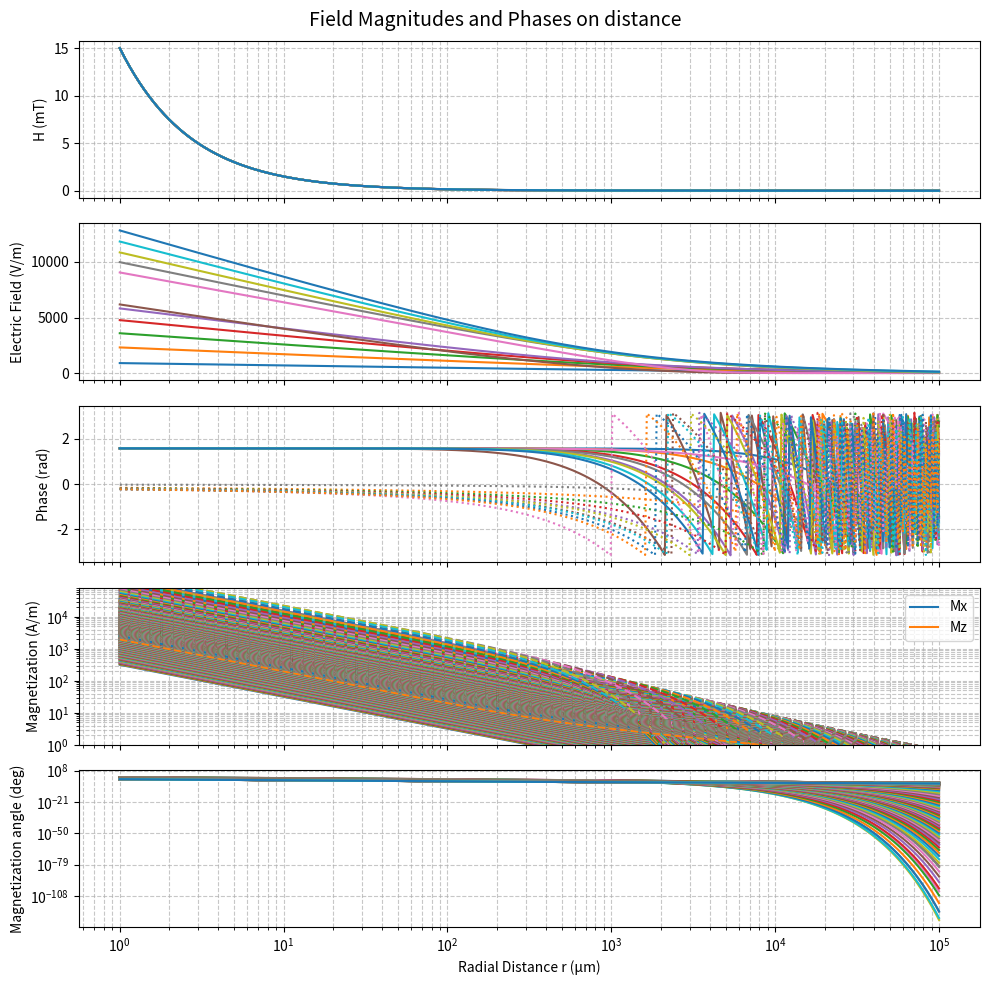
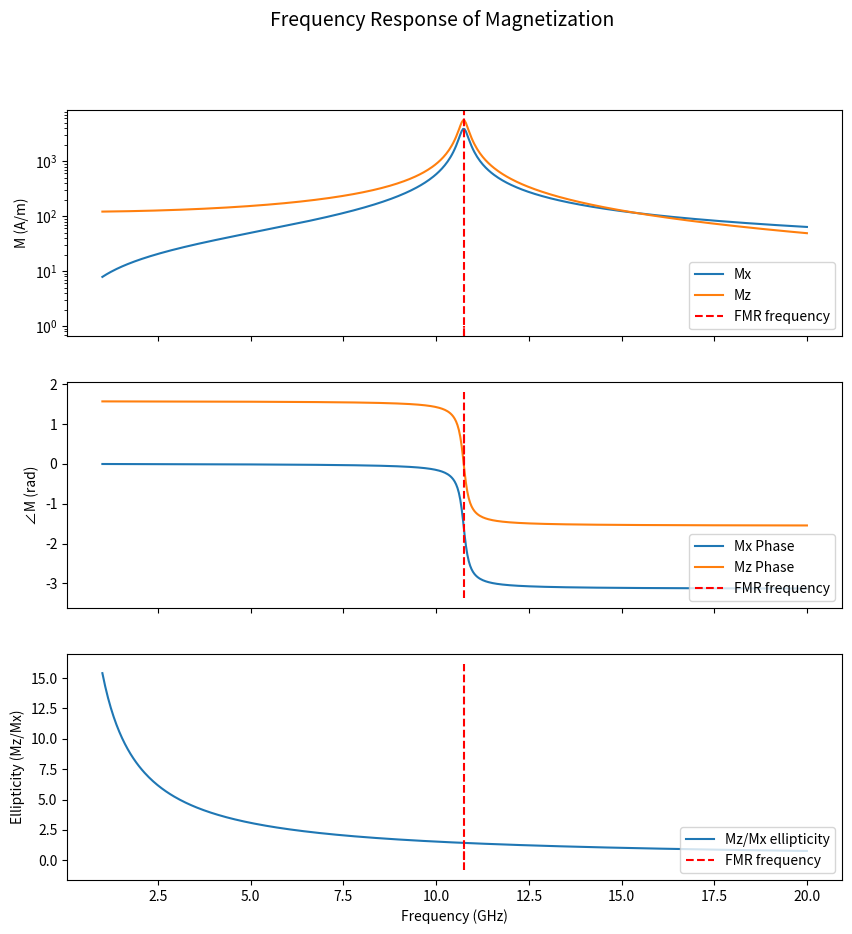
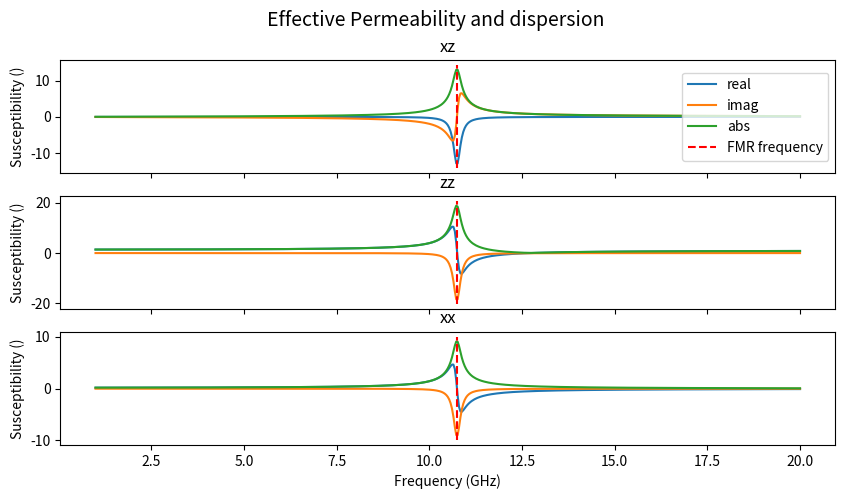
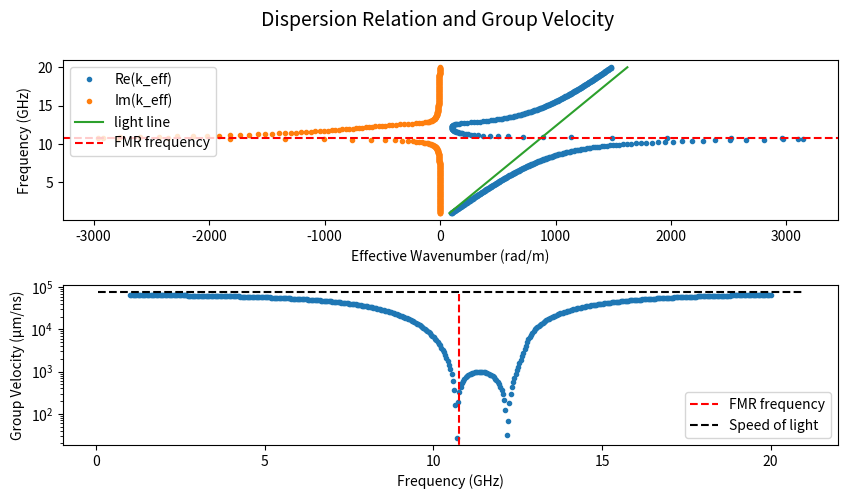

These charts were generated, in order, by the following Python code:
import numpy as np
import matplotlib.pyplot as plt
from scipy.special import hankel2

# =============================================================================
# Physical constants and parameters
# =============================================================================
freqs = np.linspace(1e9, 20e9, 501)  # Frequency range from 1 GHz to 20 GHz
# freqs = [7e9, 11.02e9, 15e9]
# Define a range of radial distances (avoid r=0 to prevent singularity)
r_vals = np.logspace(-6, -1, 500)  # from 1 nm to 0.1 m
# r_vals = np.linspace(1e-6, 1000e-6, 100)  # from 1 µm to 0.1 m

# =============================================================================
# Initialize arrays for fields and magnetization
# =============================================================================
A_z = np.zeros([len(r_vals), len(freqs)], dtype=complex)
E_z = np.zeros([len(r_vals), len(freqs)], dtype=complex)
H_z = np.zeros([len(r_vals), len(freqs)], dtype=complex)
Mx = np.zeros([len(r_vals), len(freqs)], dtype=complex)  # Magnetization array
Mz = np.zeros([len(r_vals), len(freqs)], dtype=complex)  # Magnetization array
muEffArrayxx = np.zeros([len(freqs)], dtype=complex)
muEffArrayxz = np.zeros([len(freqs)], dtype=complex)
muEffArrayzz = np.zeros([len(freqs)], dtype=complex)
kEffArray = np.zeros([len(freqs)], dtype=complex)

for i,f in enumerate(freqs):
    c = 3e8                      # Speed of light in vacuum (m/s)
    mu0 = 4 * np.pi * 1e-7       # Permeability of free space (H/m)
    epsilon0 = 1/(mu0 * c**2)    # Permittivity of free space (F/m)
    epsilonR = 15 - 1j*3.7e-5    # Relative permittivity (dimensionless) - YIG - https://doi.org/10.1016/j.materresbull.2024.112994
    # epsilonR = 10 - 1j*1e7     # Relative permittivity (dimensionless) - Metal
    epsilon = epsilon0 * epsilonR

    # RF source parameters
    omega = 2 * np.pi * f        # Angular frequency (rad/s)
    k = omega / c                # Free-space wavenumber (rad/m)

    gamma = 2 * np.pi * 28e9     # Gyromagnetic ratio (rad/s/T)
    Msat = 86e3                  # Saturation magnetization (A/m)
    Bext = 550e-3                # External magnetic field (T)
    alpha = 0.01                 # Gilbert damping factor
    K1 = 16779                   #J/m3 anisotropy constant, assuming out-of-plane PMA
    omegaH = gamma * Bext
    omegaM = gamma * mu0 * Msat   
    omegaEff = gamma * mu0 * (Msat - 2*K1/Msat/mu0)  # Effective frequency
    omegaFMR = np.sqrt(omegaH*(omegaH - 2*gamma*K1/Msat + omegaM)) #FMR frequency
    FMR = omegaFMR/(2*np.pi) * 1e-9   #FMR frequency in GHz


    I0 = 75e-3                    # Current amplitude (in amperes)

    # =============================================================================
    # Effective permeability calculations
    # =============================================================================
    muEffxx = mu0 * (1 + (1j* alpha * omega + omegaEff + omegaH) *omegaM)/(-omega**2 + omegaH * (omegaEff + omegaH) + 1j * alpha * omega * (omegaEff + 2 * omegaH))
    muEffxz = -mu0 * 1j * omega * omegaM/(-omega**2 + omegaH * (omegaEff + omegaH) + 1j * alpha * omega * (omegaEff + 2 * omegaH))
    muEffzz = mu0 * (1 + (( 1j * alpha * omega + omegaH) * omegaM)/(-omega**2 + omegaH * (omegaEff + omegaH) + 1j * alpha * omega * (omegaEff + 2 * omegaH)))
    muEffArrayxx[i] = muEffxx  
    muEffArrayxz[i] = muEffxz  
    muEffArrayzz[i] = muEffzz
    muEff = muEffzz
    # =============================================================================
    # Calculate the effective wavenumber
    # =============================================================================
    kEff = omega * np.sqrt(muEff * epsilon) #Effective wavenumber
    kEffArray[i] = kEff

    # =============================================================================
    # Field expressions for an infinitely long wire (line source)
    # =============================================================================
    # The magnetic vector potential (only nonzero component is A_z):
    #   A_z(r) = (μ0 I0 / 4) * H_0^(2)(k r)
    # Electric field (assuming phasor exp(+iωt) convention):
    #   E_z(r) = -i ω A_z(r)
    # Magnetic field (only nonzero component is H_φ):
    #   H_φ(r) = I0 k / 4 * H_1^(2)(k r)
    #
    # These solutions naturally capture both the near-field (reactive) and far-field
    # (radiative) behavior, with the Hankel functions handling the cylindrical wave
    # propagation from an infinite line source.

    # Compute the vector potential A_z, electric field E_z, and magnetic field H_z
    A_z[:,i] = (mu0 * I0 / 4) * hankel2(0, kEff * r_vals)
    E_z[:,i]  = -1j*omega * A_z[:,i] 
    H_z[:,i]  = (I0 * kEff / 4) * hankel2(1, kEff * r_vals)

    Mx[:,i] = (muEffxz/mu0) * H_z[:,i]  # Magnetization
    Mz[:,i] = (muEffzz/mu0 - 1) * H_z[:,i]  # Magnetization

# =============================================================================
# Plotting the field magnitudes versus distance
# =============================================================================
fig, axs = plt.subplots(5, 1, figsize=(10, 10), sharex=True)
fig.suptitle('Field Magnitudes and Phases on distance', fontsize=14)

# Plot magnetic field H_z
axs[0].plot(r_vals * 1e6, np.abs(H_z[:,0::50]) * mu0 * 1e3, label='H_z')
axs[0].set_ylabel('H (mT)')
# axs[0].set_yscale('log')
axs[0].set_xscale('log')
axs[0].grid(True, which="both", linestyle="--", alpha=0.7)

# Plot electric field E_z
axs[1].plot(r_vals * 1e6, np.abs(E_z[:,0::50]))
axs[1].set_ylabel('Electric Field (V/m)')
# axs[1].set_yscale('log')
axs[1].set_xscale('log')
axs[1].grid(True, which="both", linestyle="--", alpha=0.7)

# Add a new panel for the phases of H_z and E_z
axs_phase = fig.axes[2]
axs_phase.plot(r_vals * 1e6, np.angle(H_z[:,0::50]), label='H_z phase')
axs_phase.plot(r_vals * 1e6, np.angle(E_z[:,0::50]), linestyle=':', label='E_z phase')
axs_phase.set_ylabel('Phase (rad)')
axs_phase.grid(True, which="both", linestyle="--", alpha=0.7)

# Add a new panel for magnetization
axs_mag = fig.axes[3]
axs_mag.plot(r_vals * 1e6, np.abs(Mx), '-', r_vals * 1e6, np.abs(Mz), '--')
axs_mag.legend(['Mx', 'Mz'])
axs_mag.set_ylabel('Magnetization (A/m)')
axs_mag.set_yscale('log')
axs_mag.grid(True, which="both", linestyle="--", alpha=0.7)
axs_mag.set_ylim(1, 8e4)  # Set y-axis limit for magnetization

axs_angle= fig.axes[4]
axs_angle.plot(r_vals * 1e6, np.rad2deg(np.atan(np.abs(Mz)/Msat)))
axs_angle.set_xlabel('Radial Distance r (µm)')
axs_angle.set_ylabel('Magnetization angle (deg)')
axs_angle.set_xscale('log')
axs_angle.set_yscale('log')
axs_angle.grid(True, which="both", linestyle="--", alpha=0.7)
plt.tight_layout()
plt.show()


# =============================================================================
# Plotting the frequency response of the fields and magnetization
# =============================================================================

fig, axs = plt.subplots(3, 1, figsize=(10, 10), sharex=True)
fig.suptitle('Frequency Response of Magnetization', fontsize=14)
# Get index for a specific distance
InvDistance = 40e-6 # Sweeps in distance of in meters
index = np.argmin(np.abs(r_vals - InvDistance)) # Find the index of the closest value in m

axs_mag = fig.axes[0]
axs_mag.plot(freqs*1e-9, np.abs(Mx[index,:]), label='Mx')
axs_mag.plot(freqs*1e-9, np.abs(Mz[index,:]), label='Mz')
axs_mag.set_ylabel('M (A/m)')
axs_mag.vlines(FMR, 0, 1, color='red', linestyle='--', label='FMR frequency')
ExpHziIndex = np.abs(H_z[index,:]) * mu0 * 1e3
axs_mag.set_yscale('log')
axs_mag.legend(loc='lower right')
plt.legend()
ymin, ymax = axs_mag.get_ylim()
axs_mag.vlines(FMR, ymin, ymax, color='red', linestyle='--', label='FMR frequency')

axs_mag_phase = fig.axes[1]
axs_mag_phase.plot(freqs*1e-9, np.transpose(np.angle(Mx[index,:])), label='Mx Phase')
axs_mag_phase.plot(freqs*1e-9, np.transpose(np.angle(Mz[index,:])), label='Mz Phase')
axs_mag_phase.vlines(FMR, 0, 1, color='red', linestyle='--', label='FMR frequency')
axs_mag_phase.legend(loc='lower right')
axs_mag_phase.set_ylabel('∠M (rad)')
ymin, ymax = axs_mag_phase.get_ylim()
axs_mag_phase.vlines(FMR, ymin, ymax, color='red', linestyle='--', label='FMR frequency')

axs_mag_elli = fig.axes[2]
axs_mag_elli.plot(freqs*1e-9, np.transpose(np.abs(Mz[index,:])/np.abs(Mx[index,:])), label='Mz/Mx ellipticity')
axs_mag_elli.vlines(FMR, 0, 1, color='red', linestyle='--', label='FMR frequency')
axs_mag_elli.legend(loc='lower right')
axs_mag_elli.set_ylabel('Ellipticity (Mz/Mx)')
ymin, ymax = axs_mag_elli.get_ylim()
axs_mag_elli.vlines(FMR, ymin, ymax, color='red', linestyle='--', label='FMR frequency')
axs_mag_elli.set_xlabel('Frequency (GHz)')

# =============================================================================
# Plotting the effective permeability
# =============================================================================

fig, axs = plt.subplots(3, 1, figsize=(10, 5), sharex=True)
fig.suptitle('Effective Permeability and dispersion', fontsize=14)
axs[0].plot(freqs * 1e-9, np.real(muEffArrayxz/mu0), label='real')
axs[0].plot(freqs * 1e-9, np.imag(muEffArrayxz/mu0), label='imag')
axs[0].plot(freqs * 1e-9, np.abs(muEffArrayxz/mu0), label='abs')
ymin, ymax = axs[0].get_ylim()
axs[0].vlines(FMR, ymin, ymax, color='red', linestyle='--', label='FMR frequency')
axs[0].set_ylabel('Susceptibility ()')
axs[0].set_title('xz')
axs[0].legend(loc='right')
axs[1].plot(freqs * 1e-9, np.real(muEffArrayzz/mu0))
axs[1].plot(freqs * 1e-9, np.imag(muEffArrayzz/mu0))
axs[1].plot(freqs * 1e-9, np.abs(muEffArrayzz/mu0))
ymin, ymax = axs[1].get_ylim()
axs[1].vlines(FMR, ymin, ymax, color='red', linestyle='--', label='FMR frequency')
axs[1].set_ylabel('Susceptibility ()')
axs[1].set_title('zz')
axs[2].plot(freqs * 1e-9, np.real(muEffArrayxx/mu0))
axs[2].plot(freqs * 1e-9, np.imag(muEffArrayxx/mu0))
axs[2].plot(freqs * 1e-9, np.abs(muEffArrayxx/mu0))
ymin, ymax = axs[2].get_ylim()
axs[2].vlines(FMR, ymin, ymax, color='red', linestyle='--', label='FMR frequency')
axs[2].set_ylabel('Susceptibility ()')
axs[2].set_title('xx')
axs[2].set_xlabel('Frequency (GHz)')

# =============================================================================
# Plotting the dispersion relation
# =============================================================================
fig, axs = plt.subplots(2, 1, figsize=(10, 5), sharex=False)
plt.subplots_adjust(hspace=0.4)  # Increase vertical spacing between subplots
fig.suptitle('Dispersion Relation and Group Velocity', fontsize=14)

axs[0].plot(np.real(kEffArray), freqs*1e-9, '.', label='Re(k_eff)')
axs[0].plot(np.imag(kEffArray), freqs*1e-9, '.', label='Im(k_eff)')
axs[0].plot(freqs*2*np.pi/(c/np.sqrt(np.real(epsilonR))), freqs*1e-9, label='light line')
axs[0].axhline(FMR, color='red', linestyle='--', label='FMR frequency')
axs[0].set_ylabel('Frequency (GHz)')
axs[0].set_xlabel('Effective Wavenumber (rad/m)')
axs[0].legend()

vg1 = np.gradient(2 * np.pi * freqs, kEffArray)  # rad/s divided by rad/m gives m/s

axs[1].plot(freqs*1e-9, np.abs(vg1)/1e3, '.')
ymin, ymax = axs[1].get_ylim()
axs[1].vlines(FMR, ymin, ymax, color='red', linestyle='--', label='FMR frequency')
xmin, xmax = axs[1].get_xlim()
axs[1].hlines(c/np.sqrt(np.real(epsilonR))*1e-3, xmin, xmax, color='black', linestyle='--', label='Speed of light')
axs[1].legend(loc='lower right')
axs[1].set_xlabel('Frequency (GHz)')
axs[1].set_ylabel('Group Velocity (µm/ns)')
axs[1].set_yscale('log')
plt.show()


# =============================================================================
# export
# =============================================================================
expRekEff = np.real(kEffArray)  # Prepare for export
expImkEff = np.imag(kEffArray)  # Prepare for export
expFreq = freqs * 1e-9  # Prepare for export

expBmT = np.abs(H_z) * mu0 * 1e3 #Prepare for export
expEkVom = np.abs(E_z) * 1e-3 #Prepare for export
expMx = np.abs(Mx) #Prepare for export
expMz = np.abs(Mz) #Prepare for export
expPhH = np.angle(H_z) #Prepare for export
expPhE = np.angle(E_z) #Prepare for export
expPMx = np.angle(Mx) #Prepare for export
expPMz = np.angle(Mz) #Prepare for export
expR = r_vals * 1e6 #Prepare for export2

expREMuRXX = np.real(muEffArrayxx/mu0)
expIMuRXX = np.imag(muEffArrayxx/mu0)
expAbsMuRXX = np.abs(muEffArrayxx/mu0)

expREMuRXZ = np.real(muEffArrayxz/mu0)
expIMuRXZ = np.imag(muEffArrayxz/mu0)
expAbsMuRXZ = np.abs(muEffArrayxz/mu0)

expREMuRZZ = np.real(muEffArrayzz/mu0)
expIMuRZZ = np.imag(muEffArrayzz/mu0)
expAbsMuRZZ = np.abs(muEffArrayzz/mu0)
